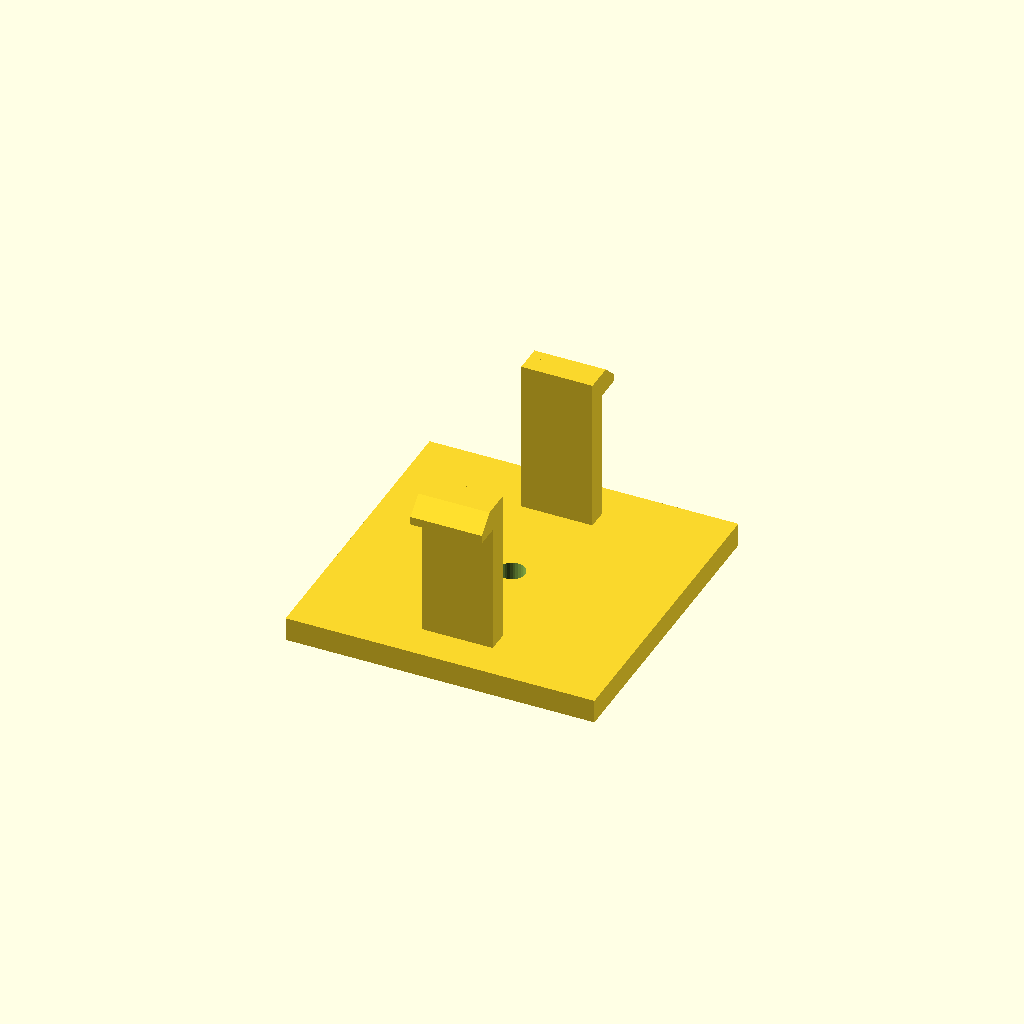
Cell 1 — every parameter at its default value.
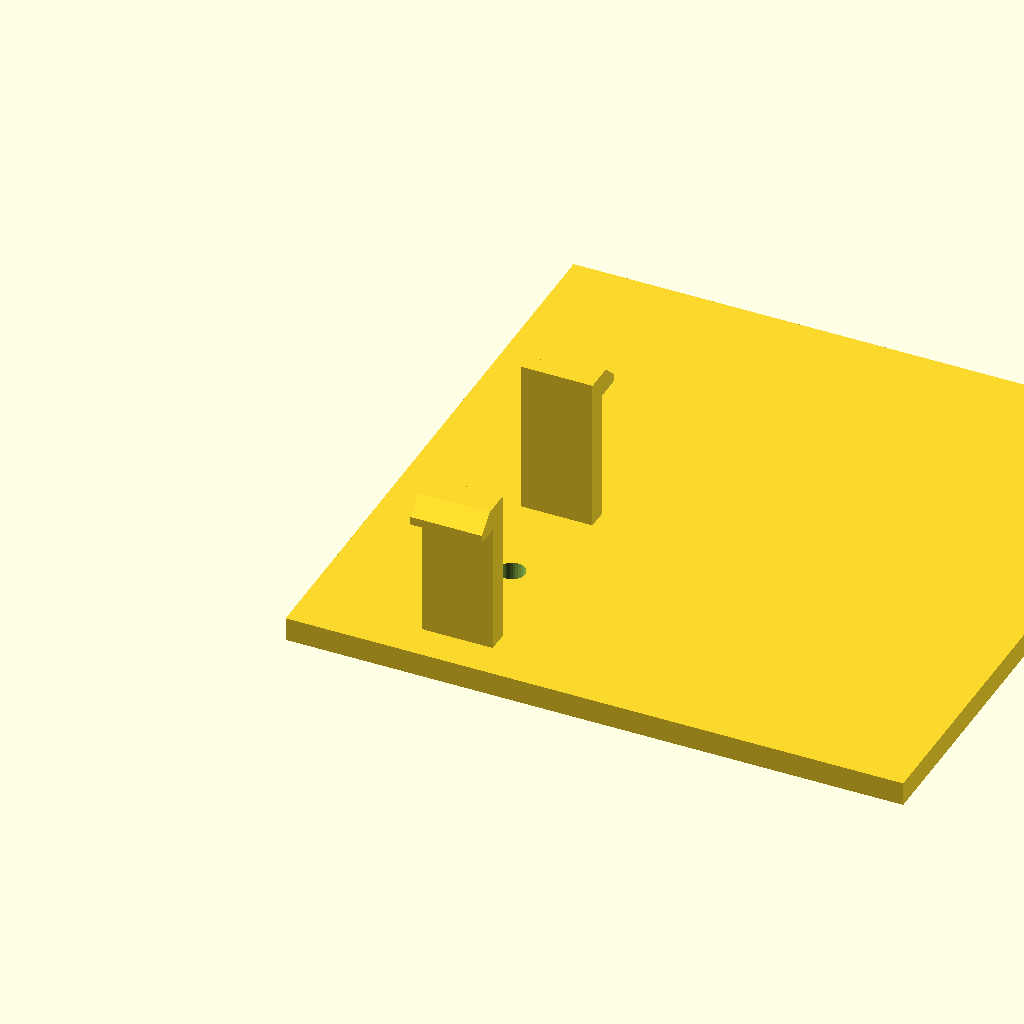
Cell 2: the same model with base_d = 104.
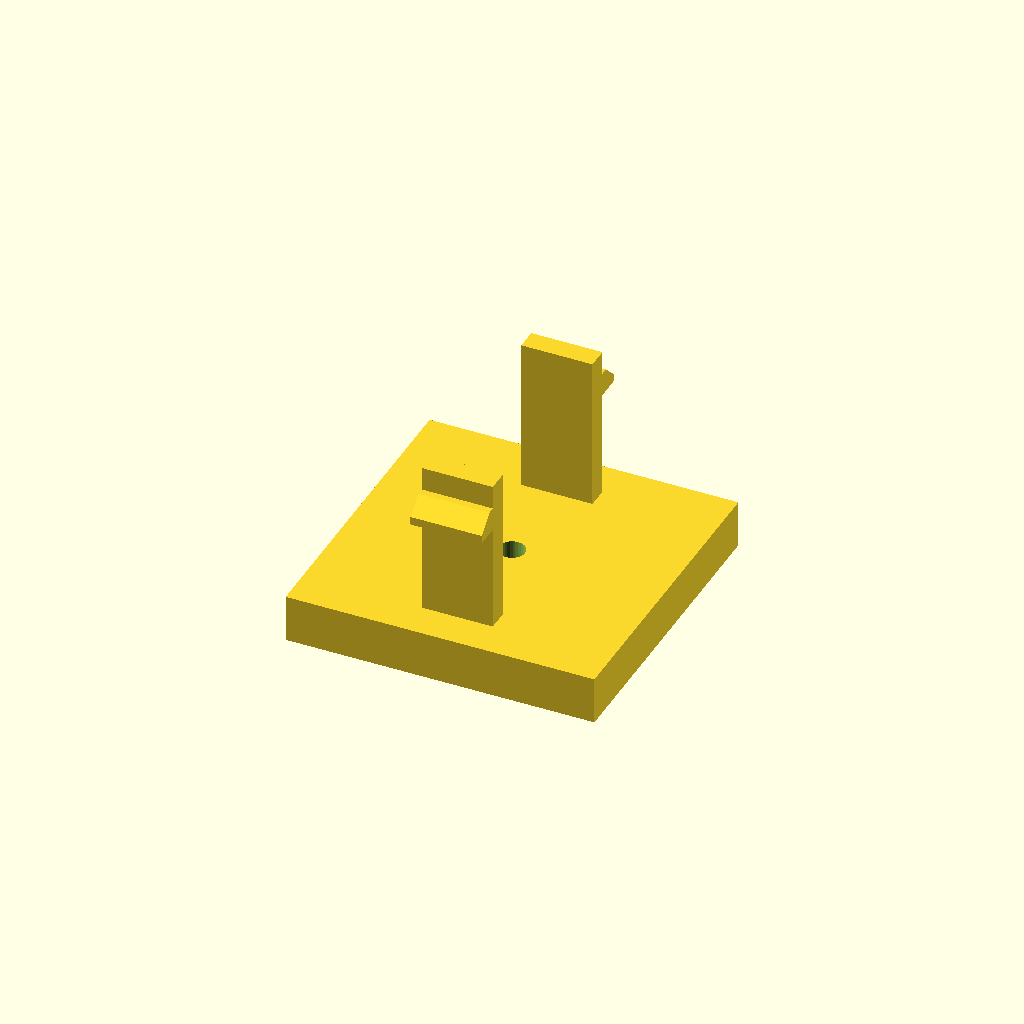
Cell 3: the same model with base_h = 8.
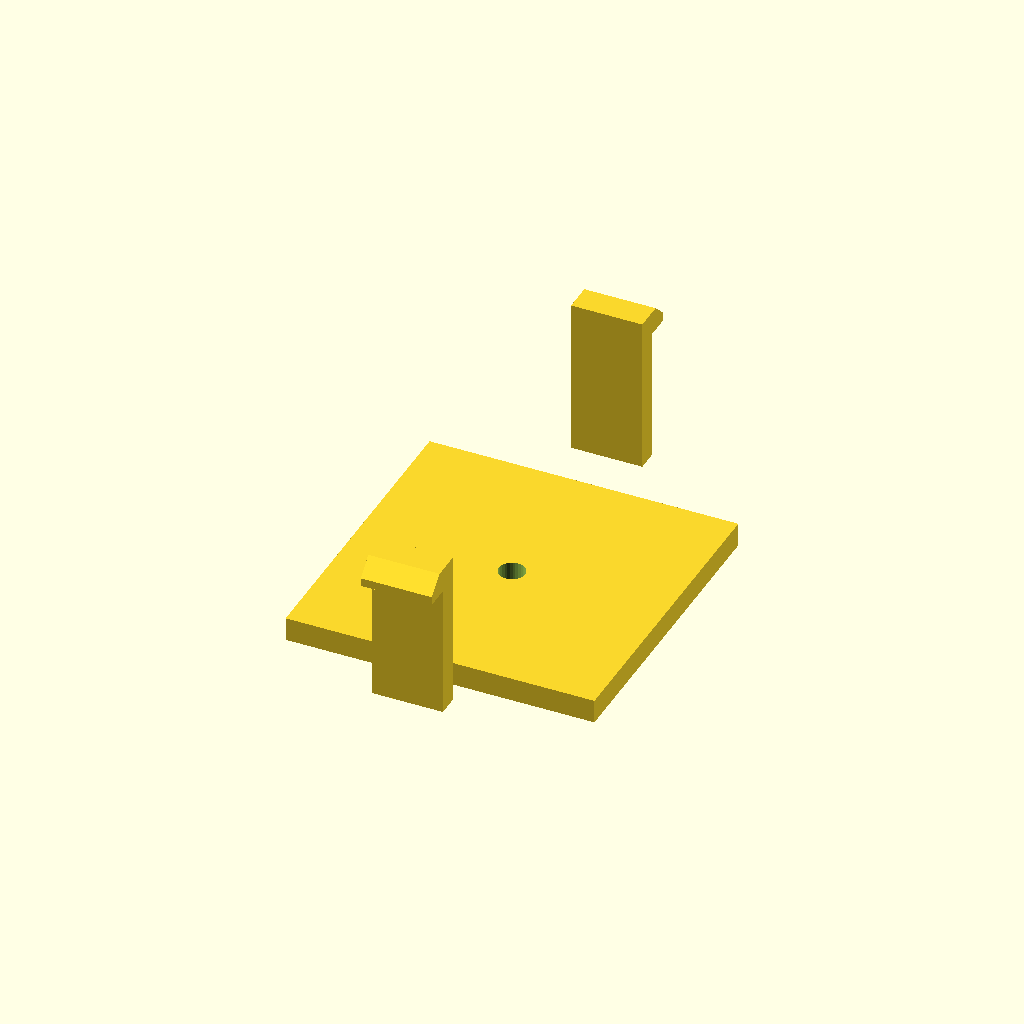
Cell 4: the same model with span = 72.
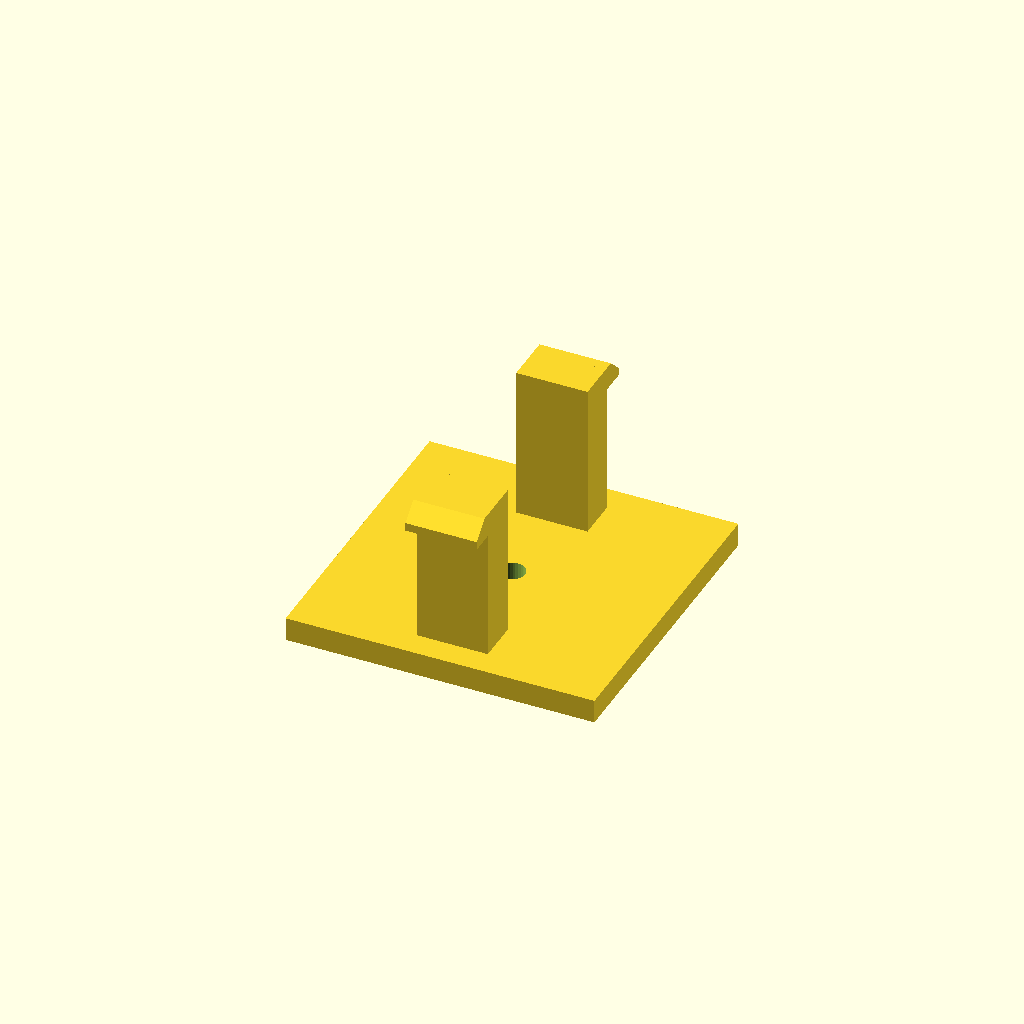
Cell 5: the same model with arm_t = 7.2.
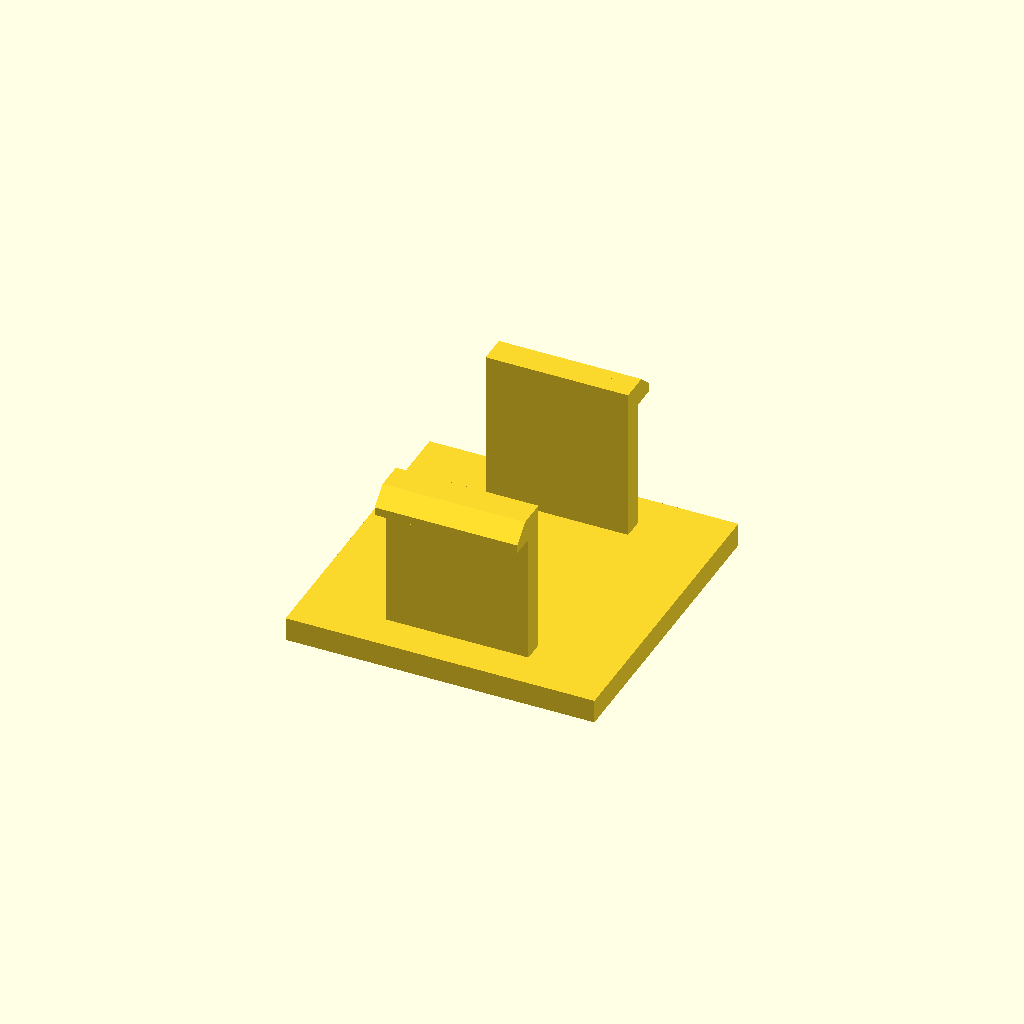
Cell 6: arm_d = 24 (everything else at default).
One fixed orthographic camera (rotation 55°, 0°, 25°; colour scheme Cornfield) for every cell.
Source of the model, optional_data/data/gen3/snapfits/part_0056.scad:
$fn = 32;

// ----------------------------------------------------------------------
// Snap-fit latch: 2 arms, 26 mm tall, 4.2 mm undercut hooks
// ----------------------------------------------------------------------

// --- parameters (mm) ---
base_d = 52;              // base plate depth
base_h = 4;               // base plate thickness
span = 36;                // distance between opposite arms
arm_t = 3.6;              // arm thickness
arm_d = 12;               // arm width
height = 26;              // free arm length
head_len = 4.2;           // hook reach
head_h = 4;               // hook height
lead = 1.4;               // lead-in ramp thickness
bore_d = 4.4;             // base fixing bore
top_z = 30;               // height of the arm tips above the base

arms = 2;

difference() {
  union() {
    /* base plate, centred on the arm ring */
    translate([-26, -26, 0]) cube([base_d, base_d, base_h]);
    for (a = [0 : 360 / arms : 359]) rotate([0, 0, a]) {
    /* arm, sunk 0.5 mm into the base */
    translate([-arm_d / 2, span / 2 - arm_t / 2, base_h - 0.5]) cube([arm_d, arm_t, height + 0.5]);
    /* hook: a convex hull of a tall inner block and a thin outer lip
       gives a flat undercut below and a lead-in ramp on top */
    hull() {
      translate([-arm_d / 2, span / 2 + arm_t / 2 - 0.6, top_z - head_h]) cube([arm_d, lead + 0.4, head_h]);
      translate([-arm_d / 2, span / 2 + arm_t / 2 - 0.2, top_z - head_h]) cube([arm_d, head_len, lead]);
    }
    }
  }
  translate([0, 0, -2.5]) cylinder(h = base_h + 5, d = bore_d);
}
Customizer parameters (derived from the source; name, type, default, range or options):
base_d: number, default 52
base_h: number, default 4
span: number, default 36
arm_t: number, default 3.6
arm_d: number, default 12
height: number, default 26
head_len: number, default 4.2
head_h: number, default 4
lead: number, default 1.4
bore_d: number, default 4.4
top_z: number, default 30
arms: number, default 2
